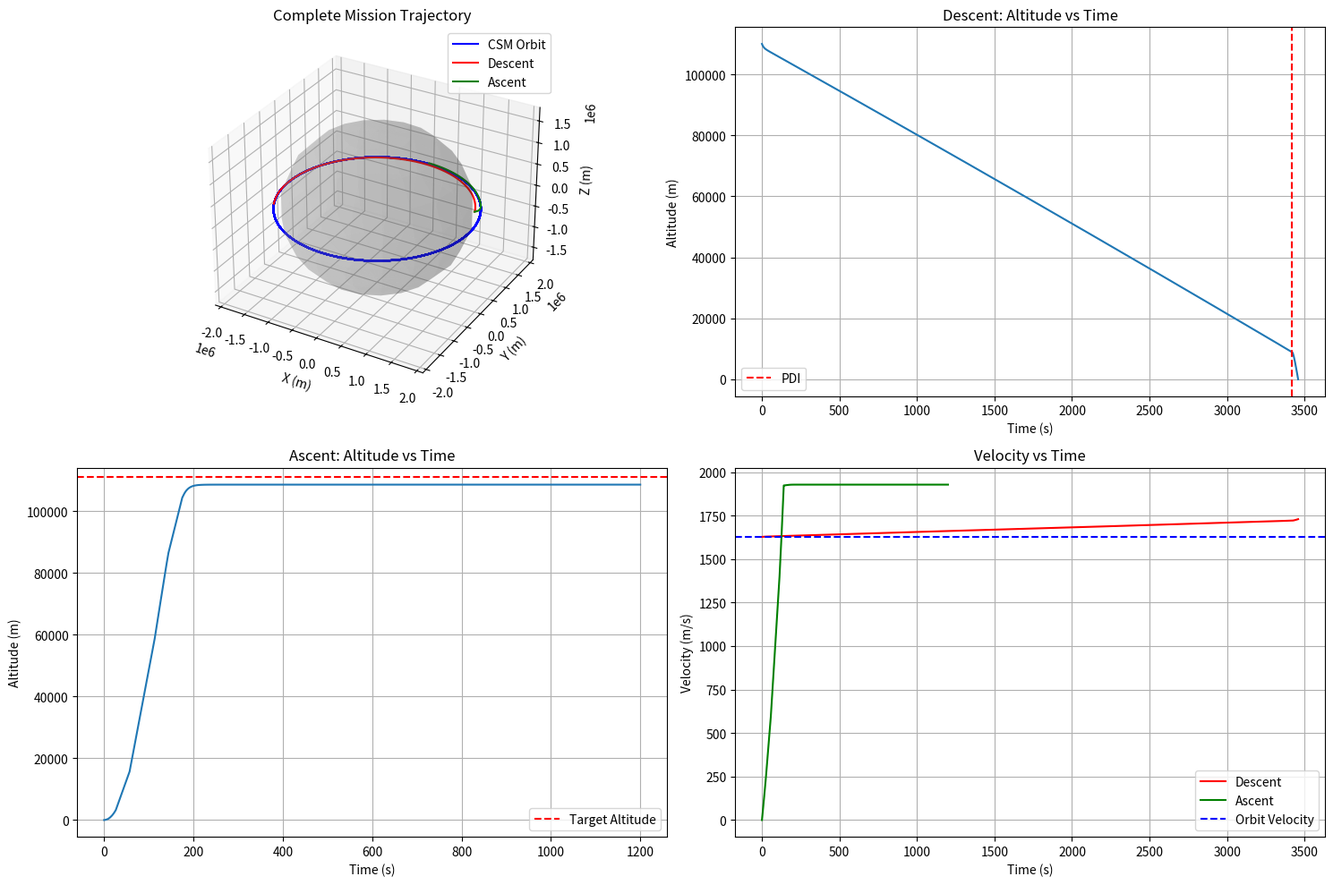

This chart was generated by the following Python code: (Note: this script raises an exception after producing the figure.)
import matplotlib.pyplot as plt
import numpy as np
from scipy.integrate import solve_ivp
import os
import json
import datetime

# Constants
omega = 2.6617e-6         # rad/s, Moon rotation rate
Re = 1738000             # m, lunar radius
g0 = 1.62                 # m/s², surface gravity
mu = g0 * Re**2           # m³/s², gravitational parameter
deg = np.pi / 180         # degrees to radians

# CSM Parameters
csm_alt = 110000          # m, CSM orbital altitude (110 km)
csm_radius = Re + csm_alt  # m, CSM orbital radius
csm_velocity = np.sqrt(mu / csm_radius)  # m/s, CSM orbital velocity
csm_period = 2 * np.pi * csm_radius / csm_velocity  # s, CSM orbital period

# LM Stage Parameters
# Descent Stage
LM_Descent_Thrust = 45040  # N, Descent engine thrust
LM_Descent_Isp = 311       # s, specific impulse
LM_Descent_mstruc = 2180   # kg, dry mass
LM_Descent_mprop = 8200    # kg, propellant mass
LM_Descent_tburn = 756     # s, burn duration for descent
LM_Descent_mdot = LM_Descent_Thrust / (LM_Descent_Isp * 9.81)  # kg/s

# Ascent Stage 
LM_Ascent_Thrust = 15600 * 3.3  # N, Ascent engine thrust
LM_Ascent_Isp = 311            # s, specific impulse
LM_Ascent_mstruc = 2175        # kg, dry mass
LM_Ascent_mprop = 2372         # kg, propellant mass
LM_Ascent_mpl = 250            # kg, payload (astronauts, samples, etc.)
LM_Ascent_tburn = 435          # s, burn duration for ascent
LM_Ascent_mdot = LM_Ascent_Thrust / (LM_Ascent_Isp * 9.81)  # kg/s

LM_Descent_m0 = LM_Descent_mstruc + LM_Descent_mprop + LM_Ascent_mstruc + LM_Ascent_mprop + LM_Ascent_mpl
LM_Ascent_m0 = LM_Ascent_mstruc + LM_Ascent_mprop + LM_Ascent_mpl

# Launch Site Coordinates (Apollo 11 landing site)
launch_latitude = 0.67416 * deg  # radians, 0.674 deg N
launch_longitude = (23.47315 + 1) * deg  # radians, 23.473 deg E - actual Apollo 11 landing site

# Target Orbit Parameters
target_altitude_km = 111  # km, target orbit altitude (historical)
target_radius = Re + target_altitude_km * 1000  # m
v_target = np.sqrt(mu / target_radius)  # m/s, target orbital velocity

# Simulation time parameters
t_max_descent = 800       # s, max descent sim time
t_max_surface = 7200      # s, surface stay time (2 hours)
t_max_ascent = 1200       # s, max ascent sim time
t_max_rendezvous = 7200   # s, max rendezvous sim time

# CSM Orbit Simulation
def csm_orbit(t, initial_phase):
    """Calculate CSM position at time t with given initial phase"""
    # Orbital period
    period = csm_period
    # Current phase
    phase = initial_phase - (t / period) * 2 * np.pi  
    # Position
    x = csm_radius * np.cos(phase)
    y = csm_radius * np.sin(phase)
    z = 0  # Assuming equatorial orbit
    return x, y, z, phase
# Descent Stage Guidance
def descent_pitch_program(t, altitude, target_alt=0):
    """Returns the target pitch angle for descent at time t and altitude"""
    # Pre-PDI phase (from 19:08 to 20:05) - very shallow trajectory
    if t < pdi_seconds:
        return -1 * deg  # Very shallow descent angle before PDI
    
    # Target approximately 12.5 minutes from PDI to landing
    target_descent_duration = 12.5 * 60  # 12.5 minutes in seconds
    
    # Calculate how far we are into the post-PDI descent as a percentage
    elapsed_since_pdi = t - pdi_seconds
    descent_progress = min(1.0, elapsed_since_pdi / target_descent_duration)
    
    # More gradual pitch transitions based on progress
    if descent_progress < 0.1:  # Initial post-PDI phase
        return -10 * deg
    elif descent_progress < 0.3:
        return -15 * deg
    elif descent_progress < 0.5:
        return -25 * deg
    elif descent_progress < 0.7:
        return -35 * deg
    elif descent_progress < 0.85:
        return -50 * deg
    elif descent_progress < 0.95:
        return -70 * deg
    else:
        return -85 * deg  # Final approach
    
def descent_throttle_program(t, altitude, velocity):
    """Returns thrust fraction based on time, altitude and velocity"""
    descent_rate = -velocity  # Convert to positive for easier logic
    
    # Pre-PDI phase - minimal thrust for orbital adjustment
    if t < pdi_seconds:
        return 0.05  # Minimal thrust for shallow descent initiation
    
    # Target slower descent times
    target_descent_duration = 12.5 * 60  # 12.5 minutes in seconds
    elapsed_since_pdi = t - pdi_seconds
    
    # Limit throttle to slow down descent
    if altitude > 10000:
        return min(0.5, 0.2 + elapsed_since_pdi/800)  # Gradually increase to 0.5
    elif altitude > 4000:
        return 0.6  # Moderate thrust
    elif altitude > 1000:
        if descent_rate > 15:
            return 0.7  # Slow down if descending too fast
        return 0.55  # Otherwise moderate thrust
    else:
        # Terminal descent - hover longer
        if descent_rate > 5:
            return 0.65  # More thrust to slow down
        else:
            return 0.5  # Very gentle final descent

# Descent Trajectory Simulation
def descent_derivatives(t, state):
    """Calculate state derivatives for lunar descent"""
    r, theta, phi, v, gamma, psi, m = state
    
    # Local gravity
    g = mu / r**2
    
    # Determine thrust
    remaining_propellant = m - (LM_Descent_mstruc + LM_Ascent_m0)
    if t < LM_Descent_tburn and remaining_propellant > 0:
        altitude = r - Re
        # For descent, negative velocity means descending
        descent_rate = -v * np.sin(gamma)
        throttle = descent_throttle_program(t, altitude, descent_rate)
        T = LM_Descent_Thrust * throttle
        mdot = -LM_Descent_mdot * throttle
    else:
        T = 0
        mdot = 0
    
    # Target pitch from guidance (negative for descent)
    gamma_target = descent_pitch_program(t, r - Re)
    
    # Simple guidance
    K_p = 0.1  # Proportional gain
    max_rate = 1.0 * deg  # Max angular rate
    gamma_dot = np.clip(K_p * (gamma_target - gamma), -max_rate, max_rate)
    
    # Position derivatives - for descent gamma is negative, so r_dot is negative
    r_dot = v * np.sin(gamma)
    theta_dot = v * np.cos(gamma) * np.cos(psi) / (r * np.cos(phi))
    phi_dot = v * np.cos(gamma) * np.sin(psi) / r
    

    psi_dot = 0
    
    # Velocity derivative - thrust opposes gravity for controlled descent
    a_thrust = T / m
    a_gravity = -g  # Gravity pulls downward
    
    # For descent: thrust works against gravity, positive thrust slows descent
    v_dot = a_thrust * np.sin(abs(gamma)) + a_gravity * np.sin(gamma)
    
    return [r_dot, theta_dot, phi_dot, v_dot, gamma_dot, psi_dot, mdot]

# Event function for reaching surface
def reach_surface(t, state):
    r, theta, phi, v, gamma, psi, m = state
    return r - Re
reach_surface.terminal = True
reach_surface.direction = -1  # Trigger when crossing from above

# Ascent Stage Guidance
def ascent_pitch_program(t):
    """Returns the target pitch angle at time t during ascent"""
    if t < 10:
        return 90 * deg  # Vertical rise
    elif t < 200:
        # Gradually pitch over
        frac = (t - 10) / 190
        return 90 * deg * (1 - np.sin(frac * np.pi/2))
    else:
        return 0 * deg  # Horizontal flight

def ascent_throttle_program(t, h, v):
    """Returns thrust fraction based on time and state during ascent"""
    if t < LM_Ascent_tburn:
        if h > target_radius - Re - 10000:  # Near target altitude
            alt_error = (target_radius - Re - h) / 10000
            return max(0.6, min(1.0, alt_error + 0.6))
        return 1.0  # Full thrust
    return 0.0  # Engine cutoff

# Ascent Trajectory Simulation
def ascent_derivatives(t, state):
    """Calculate state derivatives for lunar ascent"""
    r, theta, phi, v, gamma, psi, m = state
    
    # Local gravity
    g = mu / r**2
    
    # Determine if engine is burning and remaining propellant
    remaining_propellant = m - (LM_Ascent_mstruc + LM_Ascent_mpl)
    if t < LM_Ascent_tburn and remaining_propellant > 0:
        throttle = ascent_throttle_program(t, r - Re, v)
        T = LM_Ascent_Thrust * throttle
        mdot = -LM_Ascent_mdot * throttle
    else:
        T = 0
        mdot = 0
    
    # Target pitch from guidance
    gamma_target = ascent_pitch_program(t)
    
    # Simple proportional control for pitch
    K_p = 0.1  # Proportional gain
    max_rate = 0.5 * deg  # Maximum pitch rate (deg/s)
    gamma_dot = np.clip(K_p * (gamma_target - gamma), -max_rate, max_rate)
    
    # Position derivatives
    r_dot = v * np.sin(gamma)
    theta_dot = v * np.cos(gamma) * np.cos(psi) / (r * np.cos(phi))
    phi_dot = v * np.cos(gamma) * np.sin(psi) / r
    
    # Calculate CSM position for rendezvous guidance
    # This is simplified - in reality would need more complex rendezvous logic
    if r - Re > 20000:  # Only start rendezvous guidance at higher altitude
        psi_dot = 0  # Maintain heading during initial ascent
    else:
        psi_dot = 0  # Simplified - would need actual rendezvous guidance here
    
    # Velocity derivative
    a_thrust = T / m
    a_gravity = -g
    a_centripetal = v**2 * np.cos(gamma)**2 / r
    
    v_dot = a_thrust + a_gravity * np.sin(gamma) + a_centripetal * np.sin(gamma)
    
    return [r_dot, theta_dot, phi_dot, v_dot, gamma_dot, psi_dot, mdot]

# Event function for reaching target altitude
def reach_target_altitude(t, state):
    r, theta, phi, v, gamma, psi, m = state
    return r - target_radius
reach_target_altitude.terminal = True
reach_target_altitude.direction = 1  # Trigger when crossing from below

# Run the simulations
# 1. CSM orbit - generate positions for the entire mission
mission_start = datetime.datetime(1969, 7, 20, 17, 0, 0)  # Approximate
descent_start_time = datetime.datetime(1969, 7, 20, 19, 8, 0)  # Start of descent at 19:08 UT
pdi_time = datetime.datetime(1969, 7, 20, 20, 5, 0)  # Powered Descent Initiation at 20:05 UT
landing_time = datetime.datetime(1969, 7, 20, 20, 17, 40)  # Actual landing time
takeoff_time = datetime.datetime(1969, 7, 21, 17, 54, 0)
mission_end = datetime.datetime(1969, 7, 21, 21, 0, 0)

total_mission_time = (mission_end - mission_start).total_seconds()
csm_times = np.linspace(0, total_mission_time, 1000)
csm_initial_phase = 0  # Starting position of CSM (45 degrees back from 0)
csm_positions = np.array([csm_orbit(t, csm_initial_phase) for t in csm_times])
csm_x, csm_y, csm_z, csm_phases = csm_positions.T

# Calculate PDI time in seconds from descent start
pdi_seconds = (pdi_time - descent_start_time).total_seconds()
total_descent_time = (landing_time - descent_start_time).total_seconds()

# 2. Descent stage - from CSM orbit to surface
# Initial state: [radius, longitude, latitude, velocity, flight_path_angle, heading, mass]
descent_initial_state = [
    csm_radius,               # Initial radius (CSM orbit)
    launch_longitude + 3.2,   # Initial longitude (farther to the right for starting more on the x+ axis)
    launch_latitude,          # Initial latitude
    csm_velocity,             # Initial velocity (orbital velocity)
    -5 * deg,                 # Initial flight path angle (shallow descent)
    180 * deg,                # Initial heading (toward landing site)
    LM_Descent_m0             # Initial mass (descent + ascent stages)
]

# Update simulation parameters to account for longer descent time
t_max_descent = total_descent_time + 100  # Add margin to the total descent time

print("Simulating descent trajectory...")
descent_sol = solve_ivp(
    descent_derivatives, 
    [0, t_max_descent], 
    descent_initial_state,
    method='RK45',
    events=[reach_surface],
    rtol=1e-6, 
    atol=1e-8
)

descent_t = descent_sol.t
descent_r = np.maximum(descent_sol.y[0], Re)
descent_theta = descent_sol.y[1]
descent_phi = descent_sol.y[2]
descent_v = descent_sol.y[3]
descent_gamma = descent_sol.y[4]
descent_psi = descent_sol.y[5]
descent_m = descent_sol.y[6]

# Calculate PDI index in the solution for analysis
pdi_index = np.argmin(np.abs(descent_t - pdi_seconds))
print(f"Descent complete. Total descent time: {descent_t[-1]/60:.1f} minutes")
print(f"Pre-PDI time: {pdi_seconds/60:.1f} minutes, Post-PDI time: {(descent_t[-1] - pdi_seconds)/60:.1f} minutes")
print(f"Landing coordinates: {descent_phi[-1]/deg:.5f}°N, {descent_theta[-1]/deg:.5f}°E")
print(f"Distance from target: {Re * np.sqrt((descent_phi[-1] - launch_latitude)**2 + (descent_theta[-1] - launch_longitude)**2):.2f} m")
print(f"Final descent velocity: {descent_v[-1]:.2f} m/s")
print(f"Propellant remaining: {descent_m[-1] - (LM_Descent_mstruc + LM_Ascent_m0):.2f} kg")

# 3. Ascent stage - from surface to CSM orbit
ascent_initial_state = [
    Re,                 # Initial radius (surface)
    descent_theta[-1],  # Initial longitude (landing site)
    descent_phi[-1],    # Initial latitude (landing site) 
    0.1,                # Initial velocity (small non-zero)
    90 * deg,           # Initial flight path angle (vertical)
    0.0,                # Initial heading (will adjust for rendezvous)
    LM_Ascent_m0        # Initial mass (ascent stage only)
]

print("Simulating ascent trajectory...")
ascent_sol = solve_ivp(
    ascent_derivatives, 
    [0, t_max_ascent], 
    ascent_initial_state,
    method='RK45',
    events=[reach_target_altitude],
    rtol=1e-6, 
    atol=1e-8
)

ascent_t = ascent_sol.t
ascent_r = ascent_sol.y[0]
ascent_theta = ascent_sol.y[1]
ascent_phi = ascent_sol.y[2]
ascent_v = ascent_sol.y[3]
ascent_gamma = ascent_sol.y[4]
ascent_psi = ascent_sol.y[5]
ascent_m = ascent_sol.y[6]

print(f"Ascent complete.")
print(f"Final altitude: {(ascent_r[-1] - Re)/1000:.2f} km")
print(f"Final velocity: {ascent_v[-1]:.2f} m/s (target: {v_target:.2f} m/s)")
print(f"Propellant remaining: {ascent_m[-1] - (LM_Ascent_mstruc + LM_Ascent_mpl):.2f} kg")

# Calculate actual mission timestamps
surface_start_time = landing_time
ascent_start_time = takeoff_time
ascent_end_time = takeoff_time + datetime.timedelta(seconds=ascent_t[-1])

# Create Cartesian coordinates for visualization
# Convert spherical coordinates to cartesian for visualization
def sphere_to_cart(r, theta, phi):
    x = r * np.cos(phi) * np.cos(theta)
    y = r * np.cos(phi) * np.sin(theta)
    z = r * np.sin(phi)
    return x, y, z

# CSM trajectory
csm_cart = np.array([sphere_to_cart(csm_radius, csm_phases[i], 0) for i in range(len(csm_times))])
csm_x, csm_y, csm_z = csm_cart.T


# Descent trajectory
descent_cart = np.array([
    sphere_to_cart(max(descent_r[i], Re), descent_theta[i], descent_phi[i])
    for i in range(len(descent_t))
])
descent_x, descent_y, descent_z = descent_cart.T
# Ascent trajectory
ascent_cart = np.array([sphere_to_cart(ascent_r[i], ascent_theta[i], ascent_phi[i]) for i in range(len(ascent_t))])
ascent_x, ascent_y, ascent_z = ascent_cart.T

# Visualize the trajectories
plt.figure(figsize=(15, 10))

# 3D plot of all trajectories
ax = plt.subplot(2, 2, 1, projection='3d')
# Draw the Moon
u, v = np.mgrid[0:2*np.pi:20j, 0:np.pi:10j]
x_moon = Re * np.cos(u) * np.sin(v)
y_moon = Re * np.sin(u) * np.sin(v)
z_moon = Re * np.cos(v)
ax.plot_surface(x_moon, y_moon, z_moon, color='gray', alpha=0.2)

# Plot CSM orbit
ax.plot(csm_x, csm_y, csm_z, 'b-', label='CSM Orbit')

# Plot descent
ax.plot(descent_x, descent_y, descent_z, 'r-', label='Descent')

# Plot ascent
ax.plot(ascent_x, ascent_y, ascent_z, 'g-', label='Ascent')

ax.set_title('Complete Mission Trajectory')
ax.set_xlabel('X (m)')
ax.set_ylabel('Y (m)')
ax.set_zlabel('Z (m)')
ax.legend()

# Plot altitude vs time for descent
plt.subplot(2, 2, 2)
plt.plot(descent_t, descent_r - Re)
plt.axvline(x=pdi_seconds, color='r', linestyle='--', label='PDI')
plt.title('Descent: Altitude vs Time')
plt.xlabel('Time (s)')
plt.ylabel('Altitude (m)')
plt.legend()
plt.grid(True)

# Plot altitude vs time for ascent
plt.subplot(2, 2, 3)
plt.plot(ascent_t, ascent_r - Re)
plt.axhline(y=target_altitude_km*1000, color='r', linestyle='--', label='Target Altitude')
plt.title('Ascent: Altitude vs Time')
plt.xlabel('Time (s)')
plt.ylabel('Altitude (m)')
plt.grid(True)
plt.legend()

# Plot velocity vs time
plt.subplot(2, 2, 4)
plt.plot(descent_t, descent_v, 'r-', label='Descent')
plt.plot(ascent_t, ascent_v, 'g-', label='Ascent')
plt.axhline(y=v_target, color='b', linestyle='--', label='Orbit Velocity')
plt.title('Velocity vs Time')
plt.xlabel('Time (s)')
plt.ylabel('Velocity (m/s)')
plt.grid(True)
plt.legend()

plt.tight_layout()
plt.show()

# Generate CZML for Cesium visualization
czml = [
    {
        "id": "document",
        "name": "Apollo 11 Moon Mission",
        "version": "1.0",
        "clock": {
            "interval": f"{mission_start.isoformat()}Z/{mission_end.isoformat()}Z",
            "currentTime": f"{mission_start.isoformat()}Z",
            "multiplier": 60,  # Speed up playback
            "range": "LOOP_STOP",
            "step": "SYSTEM_CLOCK_MULTIPLIER"
        }
    },
]

# Add CSM trajectory
csm_positions = []
csm_time_increment = total_mission_time / 1000
for i in range(len(csm_times)):
    time_seconds = csm_times[i]
    csm_positions.extend([time_seconds, csm_x[i], csm_y[i], csm_z[i]])

czml.append({
    "id": "CSM",
    "name": "Columbia CSM",
    "availability": f"{mission_start.isoformat()}Z/{mission_end.isoformat()}Z",
    "path": {
        "material": {
            "solidColor": {
                "color": {
                    "rgba": [0, 0, 255, 255]  # Blue
                }
            }
        },
        "width": 2,
        "leadTime": 0,
        "trailTime": csm_period,  # Show one orbit of trail
        "resolution": 120,
        "show": True
    },
    "position": {
        "interpolationAlgorithm": "LAGRANGE",
        "interpolationDegree": 2,
        "epoch": f"{mission_start.isoformat()}Z",
        "cartesian": csm_positions
    },
    "model": {
        "gltf": "/models/csm/csm.gltf",
        "minimumPixelSize": 64,
        "maximumScale": 20000
    },
    "label": {
        "text": "Columbia CSM",
        "font": "11pt Lucida Console",
        "style": "FILL_AND_OUTLINE",
        "outlineWidth": 2,
        "outlineColor": {
            "rgba": [0, 0, 0, 255]
        },
        "horizontalOrigin": "LEFT",
        "verticalOrigin": "TOP",
        "pixelOffset": {
            "cartesian2": [10, 0]
        },
        "fillColor": {
            "rgba": [255, 255, 255, 255]
        },
        "show": True
    }
})

# Add LM Descent trajectory
descent_positions = []
for i in range(len(descent_t)):
    time_seconds = descent_t[i]
    descent_positions.extend([time_seconds, descent_x[i], descent_y[i], descent_z[i]])

czml.append({
    "id": "LM_Descent",
    "name": "Eagle Descent",
    "availability": f"{descent_start_time.isoformat()}Z/{landing_time.isoformat()}Z",
    "path": {
        "material": {
            "solidColor": {
                "color": {
                    "rgba": [255, 0, 0, 255]  # Red
                }
            }
        },
        "width": 3,
        "leadTime": 0,
        "trailTime": 600,  # Show 10 min of trail
        "show": True
    },
    "position": {
        "interpolationAlgorithm": "LAGRANGE",
        "interpolationDegree": 2,
        "epoch": f"{descent_start_time.isoformat()}Z",
        "cartesian": descent_positions
    },
    "model": {
        "gltf": "/models/lm/lunarmodule.gltf",
        "minimumPixelSize": 64,
        "maximumScale": 20000
    },
    "label": {
        "text": "Eagle LM (Descent)",
        "show": True
    }
})

# Add surface stay
landing_site_x, landing_site_y, landing_site_z = sphere_to_cart(Re, descent_theta[-1], descent_phi[-1])

czml.append({
    "id": "LM_Surface",
    "name": "Eagle on Surface",
    "availability": f"{landing_time.isoformat()}Z/{ascent_start_time.isoformat()}Z",
    "position": {
        "cartesian": [landing_site_x, landing_site_y, landing_site_z]
    },
    "model": {
        "gltf": "/models/lm/lunarmodule.gltf",
        "minimumPixelSize": 64,
        "maximumScale": 20000
    },
    "label": {
        "text": "Tranquility Base",
        "show": True
    },
    "point": {
        "color": {
            "rgba": [255, 255, 0, 255]
        },
        "outlineColor": {
            "rgba": [0, 0, 0, 255]
        },
        "outlineWidth": 2,
        "pixelSize": 10,
        "show": True
    }
})

# Add LM Ascent trajectory
ascent_positions = []
for i in range(len(ascent_t)):
    time_seconds = ascent_t[i]
    ascent_positions.extend([time_seconds, ascent_x[i], ascent_y[i], ascent_z[i]])

czml.append({
    "id": "LM_Ascent",
    "name": "Eagle Ascent",
    "availability": f"{ascent_start_time.isoformat()}Z/{ascent_end_time.isoformat()}Z",
    "path": {
        "material": {
            "solidColor": {
                "color": {
                    "rgba": [0, 255, 0, 255]  # Green
                }
            }
        },
        "width": 3,
        "leadTime": 0,
        "trailTime": 600,  # Show 10 min of trail
        "show": True
    },
    "position": {
        "interpolationAlgorithm": "LAGRANGE",
        "interpolationDegree": 2,
        "epoch": f"{ascent_start_time.isoformat()}Z",
        "cartesian": ascent_positions
    },
    "model": {
        "gltf": "/models/lm/lunarmodule.gltf",
        "minimumPixelSize": 64,
        "maximumScale": 20000
    },
    "label": {
        "text": "Eagle LM (Ascent)",
        "show": True
    }
})

# Write CZML to file
czml_file_path = os.path.join(os.path.dirname(__file__), "apollo11_mission.czml")
with open(czml_file_path, "w") as czml_file:
    json.dump(czml, czml_file, indent=2)

print(f"CZML file written to {czml_file_path}")
